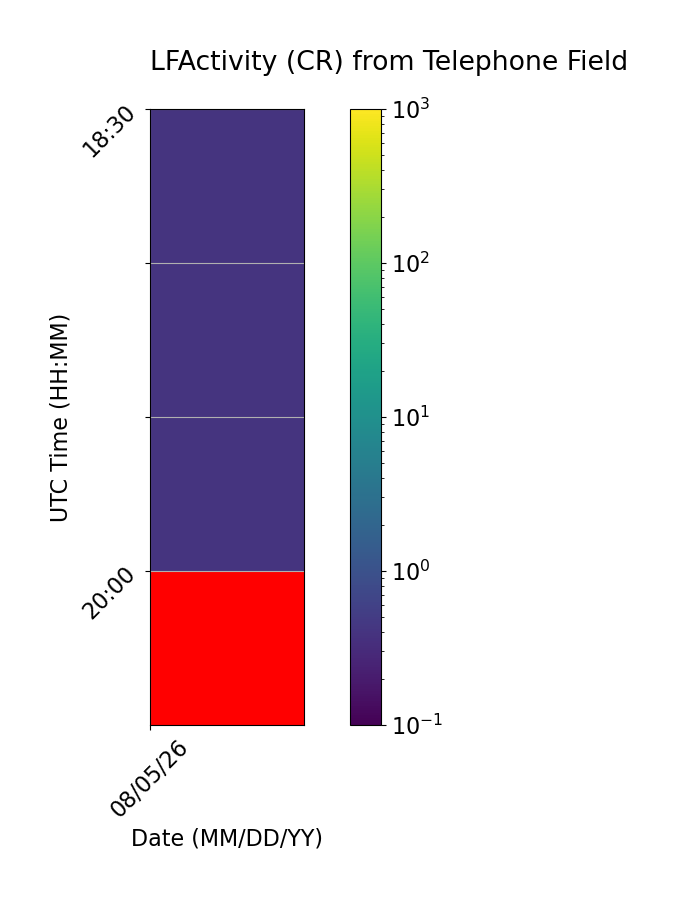

Values plotted in this chart, from the file beside it:
Time (UTC), 08/05/26
18:30, 0.4
19:00, 0.4
19:30, 0.4
20:00, 
